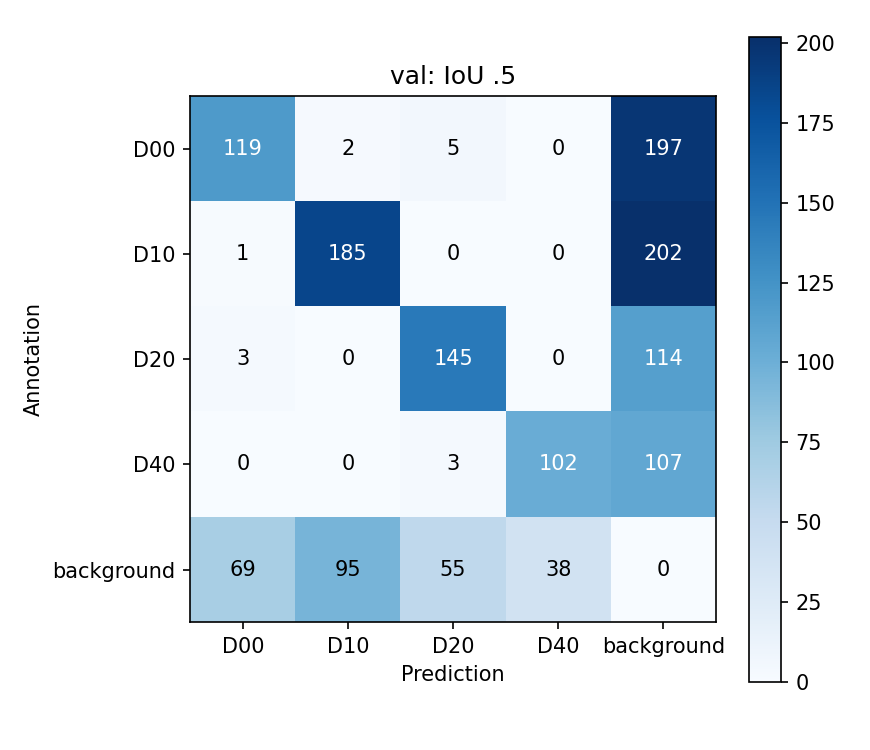

The file beside this chart, header and first rows:
, D00, D10, D20, D40, background
D00, 119, 2, 5, 0, 197
D10, 1, 185, 0, 0, 202
D20, 3, 0, 145, 0, 114
D40, 0, 0, 3, 102, 107
background, 69, 95, 55, 38, 0
